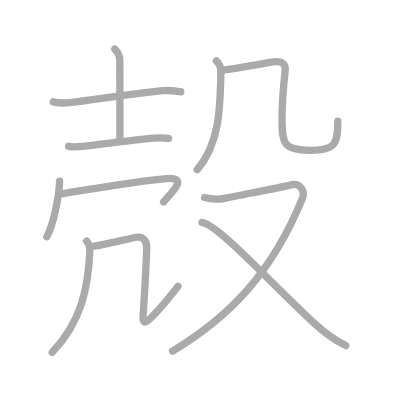
t = 0.00 s
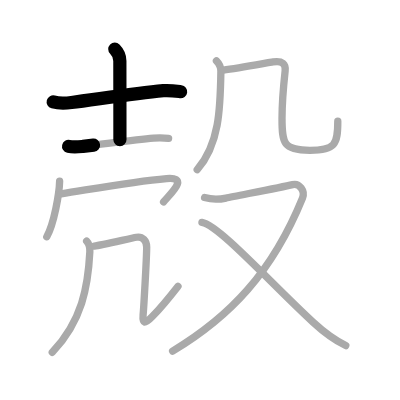
t = 2.25 s
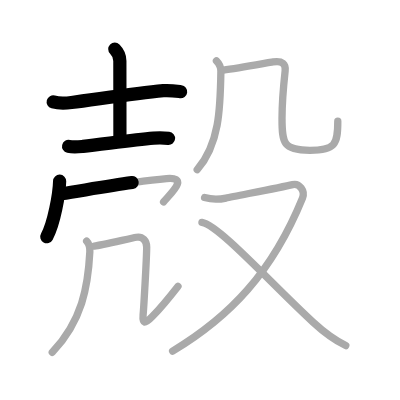
t = 4.50 s
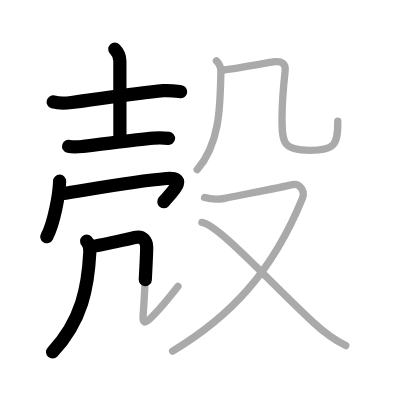
t = 6.50 s
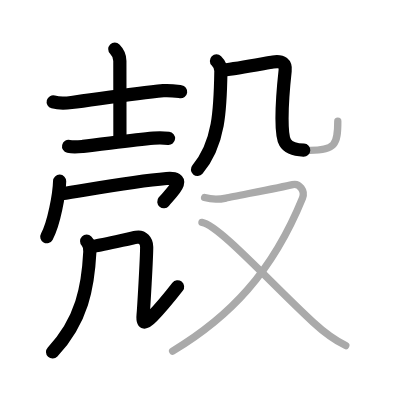
t = 8.75 s
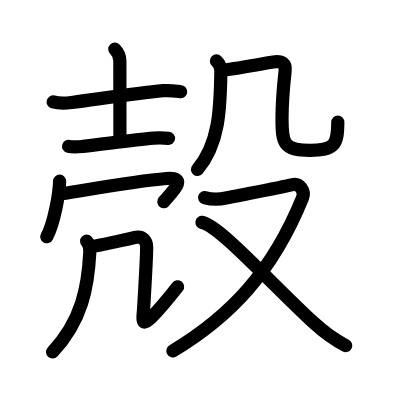
t = 11.00 s

The animated SVG that drew these frames (rendered in a browser with its animation timeline set to each time). Animation: 11 SMIL elements (animate=11); one cycle of 11.00 s.

<?xml version="1.0" standalone="no"?>
<!DOCTYPE svg PUBLIC "-//W3C//DTD SVG 1.1//EN"   "http://www.w3.org/Graphics/SVG/1.1/DTD/svg11.dtd">
<svg width="400px" height="400px"  version="1.1" xmlns="http://www.w3.org/2000/svg">
  <defs>
    <marker id="Triangle" viewBox="0 0 10 10" refX="0" refY="5" markerUnits="strokeWidth" markerWidth="3" style="stroke-opacity:0%;fill:#aaaaaa;" markerHeight="2" orient="auto">
      <path d="M 0 0 L 10 5 L 0 10 z" />
    </marker>
    
    <marker id="Arrow" viewBox="0 0 10 10" refX="5" refY="5" markerUnits="strokeWidth" markerWidth="1.8" style="stroke-opacity:0%;fill:#770000;" markerHeight="2" orient="auto">
      <path d="M 0 4 L 6 4 L 4 1 L 10 5 L 4 9 L 6 6 L 0 6 z" />
        <circle cx="5" cy="5" r="5" />
      </marker>
    
    <marker id="TriangleRed" viewBox="0 0 10 10" refX="0" refY="5" markerUnits="strokeWidth" markerWidth="3" style="stroke-opacity:0%;fill:#CC0000;" markerHeight="2" orient="auto">
      <path d="M 0 0 L 10 5 L 0 10 z" />
    </marker>
    
    <marker id="ArrowRed" viewBox="0 0 10 10" refX="5" refY="5" markerUnits="strokeWidth" markerWidth="1.8" style="stroke-opacity:0%;fill:#CC0000;" markerHeight="2" orient="auto">
      <path d="M 0 4 L 6 4 L 4 1 L 10 5 L 4 9 L 6 6 L 0 6 z" />
        <circle cx="5" cy="5" r="5" />
      </marker>
    
  </defs>
  
  <path style="fill:#ffffff; fill-opacity:100%; fill-rule:evenodd; stroke-width:0;" d="M 0 0 L 400px 0 L 400px 400px L 0 400px L 0 0" />

  <g transform="scale(3.6697247706422 3.6697247706422)">
<path style="fill:none; fill-opacity:0%; fill-rule:evenodd; stroke:#aaaaaa; stroke-opacity:100%; stroke-width: 1.5pt; stroke-linejoin:round; stroke-linecap:round;" d="M14.5 27.76c1.56 0.43 3.39 0.36 4.98 0.16c6.39-0.79 16.77-2.42 25.03-3.21c1.7-0.16 3.08 0.06 4.74 0.29"></path>
<path style="fill:none; fill-opacity:0%; fill-rule:evenodd; stroke:#aaaaaa; stroke-opacity:100%; stroke-width: 1.5pt; stroke-linejoin:round; stroke-linecap:round;" d="M31.28 13.38c0.86 0.86 1.38 1.92 1.38 3.21s0.02 15.79 0.02 21.51"></path>
<path style="fill:none; fill-opacity:0%; fill-rule:evenodd; stroke:#aaaaaa; stroke-opacity:100%; stroke-width: 1.5pt; stroke-linejoin:round; stroke-linecap:round;" d="M18.69 39.88c1.37 0.31 2.54 0.16 3.93 0.01c5.34-0.58 13.59-1.74 19.23-2.24c1.47-0.13 2.66-0.1 4.09 0.05"></path>
<path style="fill:none; fill-opacity:0%; fill-rule:evenodd; stroke:#aaaaaa; stroke-opacity:100%; stroke-width: 1.5pt; stroke-linejoin:round; stroke-linecap:round;" d="M16.25 49.38c-0.08 3.35-1.53 11.61-3.5 15.12"></path>
<path style="fill:none; fill-opacity:0%; fill-rule:evenodd; stroke:#aaaaaa; stroke-opacity:100%; stroke-width: 1.5pt; stroke-linejoin:round; stroke-linecap:round;" d="M16.68 52.82c9.19-1.45 19.78-3.41 28.71-4.17c6.24-0.53 1.21 3.95-0.81 6.37"></path>
<path style="fill:none; fill-opacity:0%; fill-rule:evenodd; stroke:#aaaaaa; stroke-opacity:100%; stroke-width: 1.5pt; stroke-linejoin:round; stroke-linecap:round;" d="M23.61 65.73c0.77 0.77 0.92 1.92 0.87 2.92C24 78.12 22.38 87.38 14.25 96"></path>
<path style="fill:none; fill-opacity:0%; fill-rule:evenodd; stroke:#aaaaaa; stroke-opacity:100%; stroke-width: 1.5pt; stroke-linejoin:round; stroke-linecap:round;" d="M25.69 67.08c2.07-0.32 9.85-2.12 11.5-2.43c1.65-0.32 2.78 1.01 2.78 2.65c0 3.09-0.85 17.31-0.97 18.46c-0.25 2.5 0.42 2.67 2.5 0.5c3-3.12 3.88-4.25 7-8.25"></path>
<path style="fill:none; fill-opacity:0%; fill-rule:evenodd; stroke:#aaaaaa; stroke-opacity:100%; stroke-width: 1.5pt; stroke-linejoin:round; stroke-linecap:round;" d="M58.98 16.61c0.64 0.64 1.23 1.79 1.21 2.8c-0.15 10.44-0.45 19.84-6.45 26.84"></path>
<path style="fill:none; fill-opacity:0%; fill-rule:evenodd; stroke:#aaaaaa; stroke-opacity:100%; stroke-width: 1.5pt; stroke-linejoin:round; stroke-linecap:round;" d="M60.85 19.1c4.15-0.48 12.11-2 13.55-2.21c2.6-0.39 3.5 0.54 3.3 2.4c-0.4 3.65-0.85 9.33-0.85 12.97c0 6.86 0.41 8.7 7.6 8.7c6.81 0 7.6-1.46 7.6-7.95"></path>
<path style="fill:none; fill-opacity:0%; fill-rule:evenodd; stroke:#aaaaaa; stroke-opacity:100%; stroke-width: 1.5pt; stroke-linejoin:round; stroke-linecap:round;" d="M55.75 53.84c1.31 0.38 3.22 0.7 5.83 0.13c2.61-0.57 14.67-2.84 18.15-3.67c1.83-0.44 3.5 1.7 2.7 3.67c-8.28 20.28-19.7 32.28-35.39 41.7"></path>
<path style="fill:none; fill-opacity:0%; fill-rule:evenodd; stroke:#aaaaaa; stroke-opacity:100%; stroke-width: 1.5pt; stroke-linejoin:round; stroke-linecap:round;" d="M55.03 60.6c4.63 0.79 18.47 16.27 30.37 27.27c2.57 2.37 5.23 4.51 8.82 6.3"></path>

<path style="fill:none; fill-opacity:0%; fill-rule:evenodd; stroke:#000000; stroke-opacity:100%; stroke-width: 2.7pt; stroke-linejoin:round; stroke-linecap:round;" d="M14.5 27.76c1.56 0.43 3.39 0.36 4.98 0.16c6.39-0.79 16.77-2.42 25.03-3.21c1.7-0.16 3.08 0.06 4.74 0.29" pathLength="100" stroke-dashoffset="100" stroke-dasharray="100 105"><animate id="dashAnim1" attributeName="stroke-dashoffset" from="100" to="0" dur="1s" calcMode="linear" fill="freeze"/></path>
<path style="fill:none; fill-opacity:0%; fill-rule:evenodd; stroke:#000000; stroke-opacity:100%; stroke-width: 2.7pt; stroke-linejoin:round; stroke-linecap:round;" d="M31.28 13.38c0.86 0.86 1.38 1.92 1.38 3.21s0.02 15.79 0.02 21.51" pathLength="100" stroke-dashoffset="100" stroke-dasharray="100 105"><animate id="dashAnim2" attributeName="stroke-dashoffset" from="100" to="0" dur="1s" calcMode="linear" begin="dashAnim1.end" fill="freeze"/></path>
<path style="fill:none; fill-opacity:0%; fill-rule:evenodd; stroke:#000000; stroke-opacity:100%; stroke-width: 2.7pt; stroke-linejoin:round; stroke-linecap:round;" d="M18.69 39.88c1.37 0.31 2.54 0.16 3.93 0.01c5.34-0.58 13.59-1.74 19.23-2.24c1.47-0.13 2.66-0.1 4.09 0.05" pathLength="100" stroke-dashoffset="100" stroke-dasharray="100 105"><animate id="dashAnim3" attributeName="stroke-dashoffset" from="100" to="0" dur="1s" calcMode="linear" begin="dashAnim2.end" fill="freeze"/></path>
<path style="fill:none; fill-opacity:0%; fill-rule:evenodd; stroke:#000000; stroke-opacity:100%; stroke-width: 2.7pt; stroke-linejoin:round; stroke-linecap:round;" d="M16.25 49.38c-0.08 3.35-1.53 11.61-3.5 15.12" pathLength="100" stroke-dashoffset="100" stroke-dasharray="100 105"><animate id="dashAnim4" attributeName="stroke-dashoffset" from="100" to="0" dur="1s" calcMode="linear" begin="dashAnim3.end" fill="freeze"/></path>
<path style="fill:none; fill-opacity:0%; fill-rule:evenodd; stroke:#000000; stroke-opacity:100%; stroke-width: 2.7pt; stroke-linejoin:round; stroke-linecap:round;" d="M16.68 52.82c9.19-1.45 19.78-3.41 28.71-4.17c6.24-0.53 1.21 3.95-0.81 6.37" pathLength="100" stroke-dashoffset="100" stroke-dasharray="100 105"><animate id="dashAnim5" attributeName="stroke-dashoffset" from="100" to="0" dur="1s" calcMode="linear" begin="dashAnim4.end" fill="freeze"/></path>
<path style="fill:none; fill-opacity:0%; fill-rule:evenodd; stroke:#000000; stroke-opacity:100%; stroke-width: 2.7pt; stroke-linejoin:round; stroke-linecap:round;" d="M23.61 65.73c0.77 0.77 0.92 1.92 0.87 2.92C24 78.12 22.38 87.38 14.25 96" pathLength="100" stroke-dashoffset="100" stroke-dasharray="100 105"><animate id="dashAnim6" attributeName="stroke-dashoffset" from="100" to="0" dur="1s" calcMode="linear" begin="dashAnim5.end" fill="freeze"/></path>
<path style="fill:none; fill-opacity:0%; fill-rule:evenodd; stroke:#000000; stroke-opacity:100%; stroke-width: 2.7pt; stroke-linejoin:round; stroke-linecap:round;" d="M25.69 67.08c2.07-0.32 9.85-2.12 11.5-2.43c1.65-0.32 2.78 1.01 2.78 2.65c0 3.09-0.85 17.31-0.97 18.46c-0.25 2.5 0.42 2.67 2.5 0.5c3-3.12 3.88-4.25 7-8.25" pathLength="100" stroke-dashoffset="100" stroke-dasharray="100 105"><animate id="dashAnim7" attributeName="stroke-dashoffset" from="100" to="0" dur="1s" calcMode="linear" begin="dashAnim6.end" fill="freeze"/></path>
<path style="fill:none; fill-opacity:0%; fill-rule:evenodd; stroke:#000000; stroke-opacity:100%; stroke-width: 2.7pt; stroke-linejoin:round; stroke-linecap:round;" d="M58.98 16.61c0.64 0.64 1.23 1.79 1.21 2.8c-0.15 10.44-0.45 19.84-6.45 26.84" pathLength="100" stroke-dashoffset="100" stroke-dasharray="100 105"><animate id="dashAnim8" attributeName="stroke-dashoffset" from="100" to="0" dur="1s" calcMode="linear" begin="dashAnim7.end" fill="freeze"/></path>
<path style="fill:none; fill-opacity:0%; fill-rule:evenodd; stroke:#000000; stroke-opacity:100%; stroke-width: 2.7pt; stroke-linejoin:round; stroke-linecap:round;" d="M60.85 19.1c4.15-0.48 12.11-2 13.55-2.21c2.6-0.39 3.5 0.54 3.3 2.4c-0.4 3.65-0.85 9.33-0.85 12.97c0 6.86 0.41 8.7 7.6 8.7c6.81 0 7.6-1.46 7.6-7.95" pathLength="100" stroke-dashoffset="100" stroke-dasharray="100 105"><animate id="dashAnim9" attributeName="stroke-dashoffset" from="100" to="0" dur="1s" calcMode="linear" begin="dashAnim8.end" fill="freeze"/></path>
<path style="fill:none; fill-opacity:0%; fill-rule:evenodd; stroke:#000000; stroke-opacity:100%; stroke-width: 2.7pt; stroke-linejoin:round; stroke-linecap:round;" d="M55.75 53.84c1.31 0.38 3.22 0.7 5.83 0.13c2.61-0.57 14.67-2.84 18.15-3.67c1.83-0.44 3.5 1.7 2.7 3.67c-8.28 20.28-19.7 32.28-35.39 41.7" pathLength="100" stroke-dashoffset="100" stroke-dasharray="100 105"><animate id="dashAnim10" attributeName="stroke-dashoffset" from="100" to="0" dur="1s" calcMode="linear" begin="dashAnim9.end" fill="freeze"/></path>
<path style="fill:none; fill-opacity:0%; fill-rule:evenodd; stroke:#000000; stroke-opacity:100%; stroke-width: 2.7pt; stroke-linejoin:round; stroke-linecap:round;" d="M55.03 60.6c4.63 0.79 18.47 16.27 30.37 27.27c2.57 2.37 5.23 4.51 8.82 6.3" pathLength="100" stroke-dashoffset="100" stroke-dasharray="100 105"><animate id="dashAnim11" attributeName="stroke-dashoffset" from="100" to="0" dur="1s" calcMode="linear" begin="dashAnim10.end" fill="freeze"/></path>

</g>

</svg>  
          
